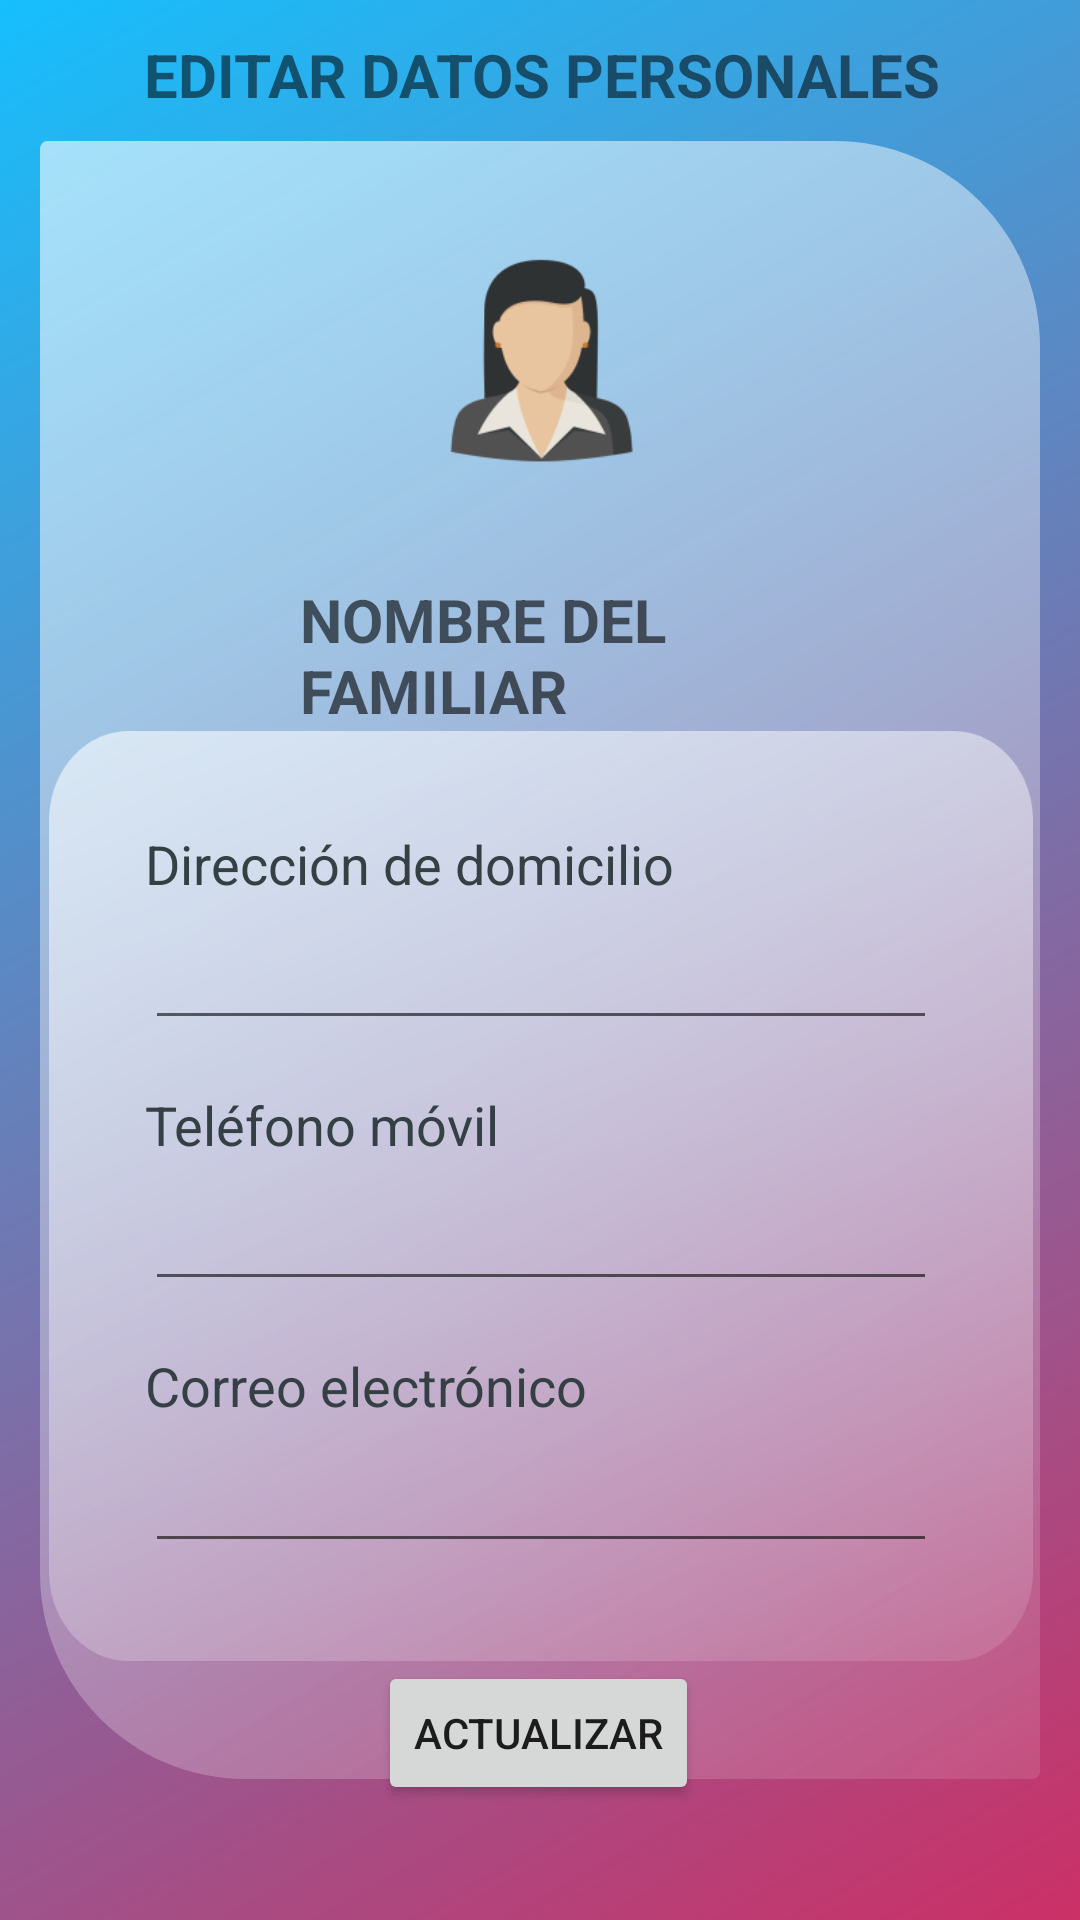

Write the Android layout XML for this screen, with the resource values it uses.
<!-- AndroidManifest.xml: application theme Theme.FindBue -->
<!-- res/layout/activity_administrar_encargado.xml -->
<?xml version="1.0" encoding="utf-8"?>
<androidx.constraintlayout.widget.ConstraintLayout xmlns:android="http://schemas.android.com/apk/res/android"
    xmlns:app="http://schemas.android.com/apk/res-auto"
    xmlns:tools="http://schemas.android.com/tools"
    android:layout_width="match_parent"
    android:layout_height="match_parent"
    android:background="@drawable/ic_background"
    tools:context=".AdministrarComoEncargado" >

    <androidx.constraintlayout.widget.ConstraintLayout
        android:layout_width="match_parent"
        android:layout_height="match_parent"
        app:layout_constraintBottom_toBottomOf="parent"
        app:layout_constraintEnd_toEndOf="parent"
        app:layout_constraintStart_toStartOf="parent"
        app:layout_constraintTop_toTopOf="parent">

        <ImageView
            android:id="@+id/imageView8"
            android:layout_width="0dp"
            android:layout_height="0dp"
            android:layout_marginStart="11dp"
            android:layout_marginTop="47dp"
            android:layout_marginEnd="11dp"
            android:layout_marginBottom="47dp"
            app:layout_constraintBottom_toBottomOf="parent"
            app:layout_constraintEnd_toEndOf="parent"
            app:layout_constraintHorizontal_bias="1.0"
            app:layout_constraintStart_toStartOf="parent"
            app:layout_constraintTop_toTopOf="parent"
            app:layout_constraintVertical_bias="1.0"
            app:srcCompat="@drawable/bg_background_login" />

        <TextView
            android:id="@+id/textView3"
            android:layout_width="wrap_content"
            android:layout_height="wrap_content"
            android:text="EDITAR DATOS PERSONALES"
            android:textSize="20sp"
            android:textStyle="bold"
            app:layout_constraintBottom_toTopOf="@+id/imageView11"
            app:layout_constraintEnd_toEndOf="parent"
            app:layout_constraintHorizontal_bias="0.507"
            app:layout_constraintStart_toStartOf="parent"
            app:layout_constraintTop_toTopOf="parent"
            app:layout_constraintVertical_bias="0.571" />

        <ImageView
            android:id="@+id/imageView11"
            android:layout_width="186dp"
            android:layout_height="146dp"
            app:layout_constraintEnd_toEndOf="parent"
            app:layout_constraintHorizontal_bias="0.502"
            app:layout_constraintStart_toStartOf="parent"
            app:layout_constraintTop_toTopOf="@+id/imageView8"
            app:srcCompat="@mipmap/encargada_user_foreground" />

        <TextView
            android:id="@+id/textView23"
            android:layout_width="0dp"
            android:layout_height="wrap_content"
            android:layout_marginStart="100dp"
            android:layout_marginEnd="50dp"
            android:hint="NOMBRE DEL FAMILIAR"
            android:textSize="20sp"
            android:textStyle="bold"
            app:layout_constraintEnd_toEndOf="parent"
            app:layout_constraintHorizontal_bias="0.0"
            app:layout_constraintStart_toStartOf="parent"
            app:layout_constraintTop_toBottomOf="@+id/imageView11" />

        <Button
            android:id="@+id/button7"
            android:layout_width="wrap_content"
            android:layout_height="wrap_content"
            android:layout_marginTop="310dp"
            android:text="Actualizar"
            app:layout_constraintBottom_toTopOf="@+id/linearLayout4"
            app:layout_constraintEnd_toEndOf="parent"
            app:layout_constraintHorizontal_bias="0.498"
            app:layout_constraintStart_toStartOf="parent"
            app:layout_constraintTop_toBottomOf="@+id/textView23"
            app:layout_constraintVertical_bias="0.0" />

        <LinearLayout
            android:id="@+id/linearLayout4"
            android:layout_width="181dp"
            android:layout_height="67dp"
            android:layout_marginTop="370dp"
            android:orientation="vertical"
            app:layout_constraintBottom_toBottomOf="@+id/imageView8"
            app:layout_constraintEnd_toEndOf="parent"
            app:layout_constraintHorizontal_bias="0.656"
            app:layout_constraintStart_toStartOf="parent"
            app:layout_constraintTop_toBottomOf="@+id/textView23"
            app:layout_constraintVertical_bias="0.979">

            <Button
                android:id="@+id/button4"
                android:layout_width="wrap_content"
                android:layout_height="wrap_content"
                android:text="Eliminar" />
        </LinearLayout>

        <androidx.constraintlayout.widget.ConstraintLayout
            android:id="@+id/constraintLayout2"
            android:layout_width="328dp"
            android:layout_height="310dp"
            android:layout_marginStart="24dp"
            android:layout_marginEnd="24dp"
            android:layout_marginBottom="16dp"
            android:background="@drawable/ic_background_register_photo"
            app:layout_constraintBottom_toTopOf="@+id/button7"
            app:layout_constraintEnd_toEndOf="parent"
            app:layout_constraintHorizontal_bias="0.485"
            app:layout_constraintStart_toStartOf="parent"
            app:layout_constraintTop_toBottomOf="@+id/textView23"
            app:layout_constraintVertical_bias="0.0">

            <TextView
                android:id="@+id/textView25"
                android:layout_width="0dp"
                android:layout_height="wrap_content"
                android:layout_marginStart="32dp"
                android:layout_marginTop="32dp"
                android:layout_marginEnd="32dp"
                android:text="Dirección de domicilio"
                android:textColor="@color/gray_text"
                android:textSize="18sp"
                app:layout_constraintEnd_toEndOf="parent"
                app:layout_constraintHorizontal_bias="0.107"
                app:layout_constraintStart_toStartOf="parent"
                app:layout_constraintTop_toTopOf="parent" />

            <EditText
                android:id="@+id/textView29"
                android:layout_width="0dp"
                android:layout_height="wrap_content"
                android:layout_marginStart="32dp"
                android:layout_marginTop="8dp"
                android:layout_marginEnd="32dp"
                android:textSize="16sp"
                app:layout_constraintEnd_toEndOf="parent"
                app:layout_constraintHorizontal_bias="0.087"
                app:layout_constraintStart_toStartOf="parent"
                app:layout_constraintTop_toBottomOf="@+id/textView25" />

            <TextView
                android:id="@+id/textView26"
                android:layout_width="0dp"
                android:layout_height="wrap_content"
                android:layout_marginStart="32dp"
                android:layout_marginTop="16dp"
                android:layout_marginEnd="32dp"
                android:text="Teléfono móvil"
                android:textColor="@color/gray_text"
                android:textSize="18sp"
                app:layout_constraintEnd_toEndOf="parent"
                app:layout_constraintHorizontal_bias="0.0"
                app:layout_constraintStart_toStartOf="parent"
                app:layout_constraintTop_toBottomOf="@+id/textView29" />

            <EditText
                android:id="@+id/textView30"
                android:layout_width="0dp"
                android:layout_height="wrap_content"
                android:layout_marginStart="32dp"
                android:layout_marginTop="8dp"
                android:layout_marginEnd="32dp"
                android:textSize="16sp"
                app:layout_constraintEnd_toEndOf="parent"
                app:layout_constraintHorizontal_bias="1.0"
                app:layout_constraintStart_toStartOf="parent"
                app:layout_constraintTop_toBottomOf="@+id/textView26" />

            <TextView
                android:id="@+id/textView27"
                android:layout_width="0dp"
                android:layout_height="wrap_content"
                android:layout_marginStart="32dp"
                android:layout_marginTop="16dp"
                android:layout_marginEnd="32dp"
                android:text="Correo electrónico"
                android:textColor="@color/gray_text"
                android:textSize="18sp"
                app:layout_constraintEnd_toEndOf="parent"
                app:layout_constraintHorizontal_bias="0.0"
                app:layout_constraintStart_toStartOf="parent"
                app:layout_constraintTop_toBottomOf="@+id/textView30" />

            <EditText
                android:id="@+id/textView28"
                android:layout_width="0dp"
                android:layout_height="wrap_content"
                android:layout_marginStart="32dp"
                android:layout_marginTop="8dp"
                android:layout_marginEnd="32dp"
                android:layout_marginBottom="32dp"
                android:textSize="16sp"
                app:layout_constraintBottom_toBottomOf="parent"
                app:layout_constraintEnd_toEndOf="parent"
                app:layout_constraintHorizontal_bias="1.0"
                app:layout_constraintStart_toStartOf="parent"
                app:layout_constraintTop_toBottomOf="@+id/textView27"
                app:layout_constraintVertical_bias="0.25" />
        </androidx.constraintlayout.widget.ConstraintLayout>

    </androidx.constraintlayout.widget.ConstraintLayout>
</androidx.constraintlayout.widget.ConstraintLayout>
<!-- resources referenced by this layout -->
<resources>
  <color name="gray_text">#354044</color>
  <!-- drawable bg_background_login (drawable) -->
  <vector xmlns:android="http://schemas.android.com/apk/res/android"
      xmlns:aapt="http://schemas.android.com/aapt"
      android:width="389dp"
      android:height="637dp"
      android:viewportWidth="389"
      android:viewportHeight="637">
    <path
        android:pathData="M0,3C0,1.343 1.343,0 3,0H309C353.183,0 389,35.817 389,80V634C389,635.657 387.657,637 386,637H80C35.817,637 0,601.183 0,557V3Z"
        android:fillAlpha="0.75">
      <aapt:attr name="android:fillColor">
        <gradient 
            android:startY="0"
            android:startX="0"
            android:endY="637.986"
            android:endX="387.377"
            android:type="linear">
          <item android:offset="0" android:color="#CCFFFFFF"/>
          <item android:offset="1" android:color="#26FFFFFF"/>
        </gradient>
      </aapt:attr>
    </path>
  </vector>
  <!-- drawable ic_background (drawable) -->
  <vector xmlns:android="http://schemas.android.com/apk/res/android"
      xmlns:aapt="http://schemas.android.com/aapt"
      android:width="1440dp"
      android:height="2880dp"
      android:viewportWidth="1440"
      android:viewportHeight="2880">
    <path
        android:pathData="M0,0h1440v2880h-1440z">
      <aapt:attr name="android:fillColor">
        <gradient 
            android:startY="0"
            android:startX="0"
            android:endY="2707.16"
            android:endX="1713.13"
            android:type="linear">
          <item android:offset="0" android:color="#FF16BFFD"/>
          <item android:offset="1" android:color="#FFCB3066"/>
        </gradient>
      </aapt:attr>
    </path>
  </vector>
  <!-- drawable ic_background_register_photo (drawable) -->
  <vector xmlns:android="http://schemas.android.com/apk/res/android"
      xmlns:aapt="http://schemas.android.com/aapt"
      android:width="198dp"
      android:height="166dp"
      android:viewportWidth="198"
      android:viewportHeight="166">
    <path
        android:pathData="M0,16C0,7.163 7.163,0 16,0H182C190.837,0 198,7.163 198,16V150C198,158.837 190.837,166 182,166H16C7.163,166 0,158.837 0,150V16Z"
        android:fillAlpha="0.75">
      <aapt:attr name="android:fillColor">
        <gradient 
            android:startY="0"
            android:startX="0"
            android:endY="207.499"
            android:endX="64.5048"
            android:type="linear">
          <item android:offset="0" android:color="#CCFFFFFF"/>
          <item android:offset="1" android:color="#26FFFFFF"/>
        </gradient>
      </aapt:attr>
    </path>
  </vector>
  <!-- mipmap encargada_user_foreground: png bitmap (mipmap-hdpi, 3744 bytes) -->
  <style name="Theme.FindBue" parent="Theme.MaterialComponents.DayNight.DarkActionBar">
          
          <item name="colorPrimary">@color/purple_500</item>
          <item name="colorPrimaryVariant">@color/purple_700</item>
          <item name="colorOnPrimary">@color/white</item>
          
          <item name="colorSecondary">@color/teal_200</item>
          <item name="colorSecondaryVariant">@color/teal_700</item>
          <item name="colorOnSecondary">@color/black</item>
          
          <item name="android:statusBarColor" tools:targetApi="l">?attr/colorPrimaryVariant</item>
          
      </style>
  <color name="purple_500">#FF6200EE</color>
  <color name="purple_700">#FF3700B3</color>
  <color name="white">#FFFFFFFF</color>
  <color name="teal_200">#FF03DAC5</color>
  <color name="teal_700">#FF018786</color>
  <color name="black">#FF000000</color>
</resources>
